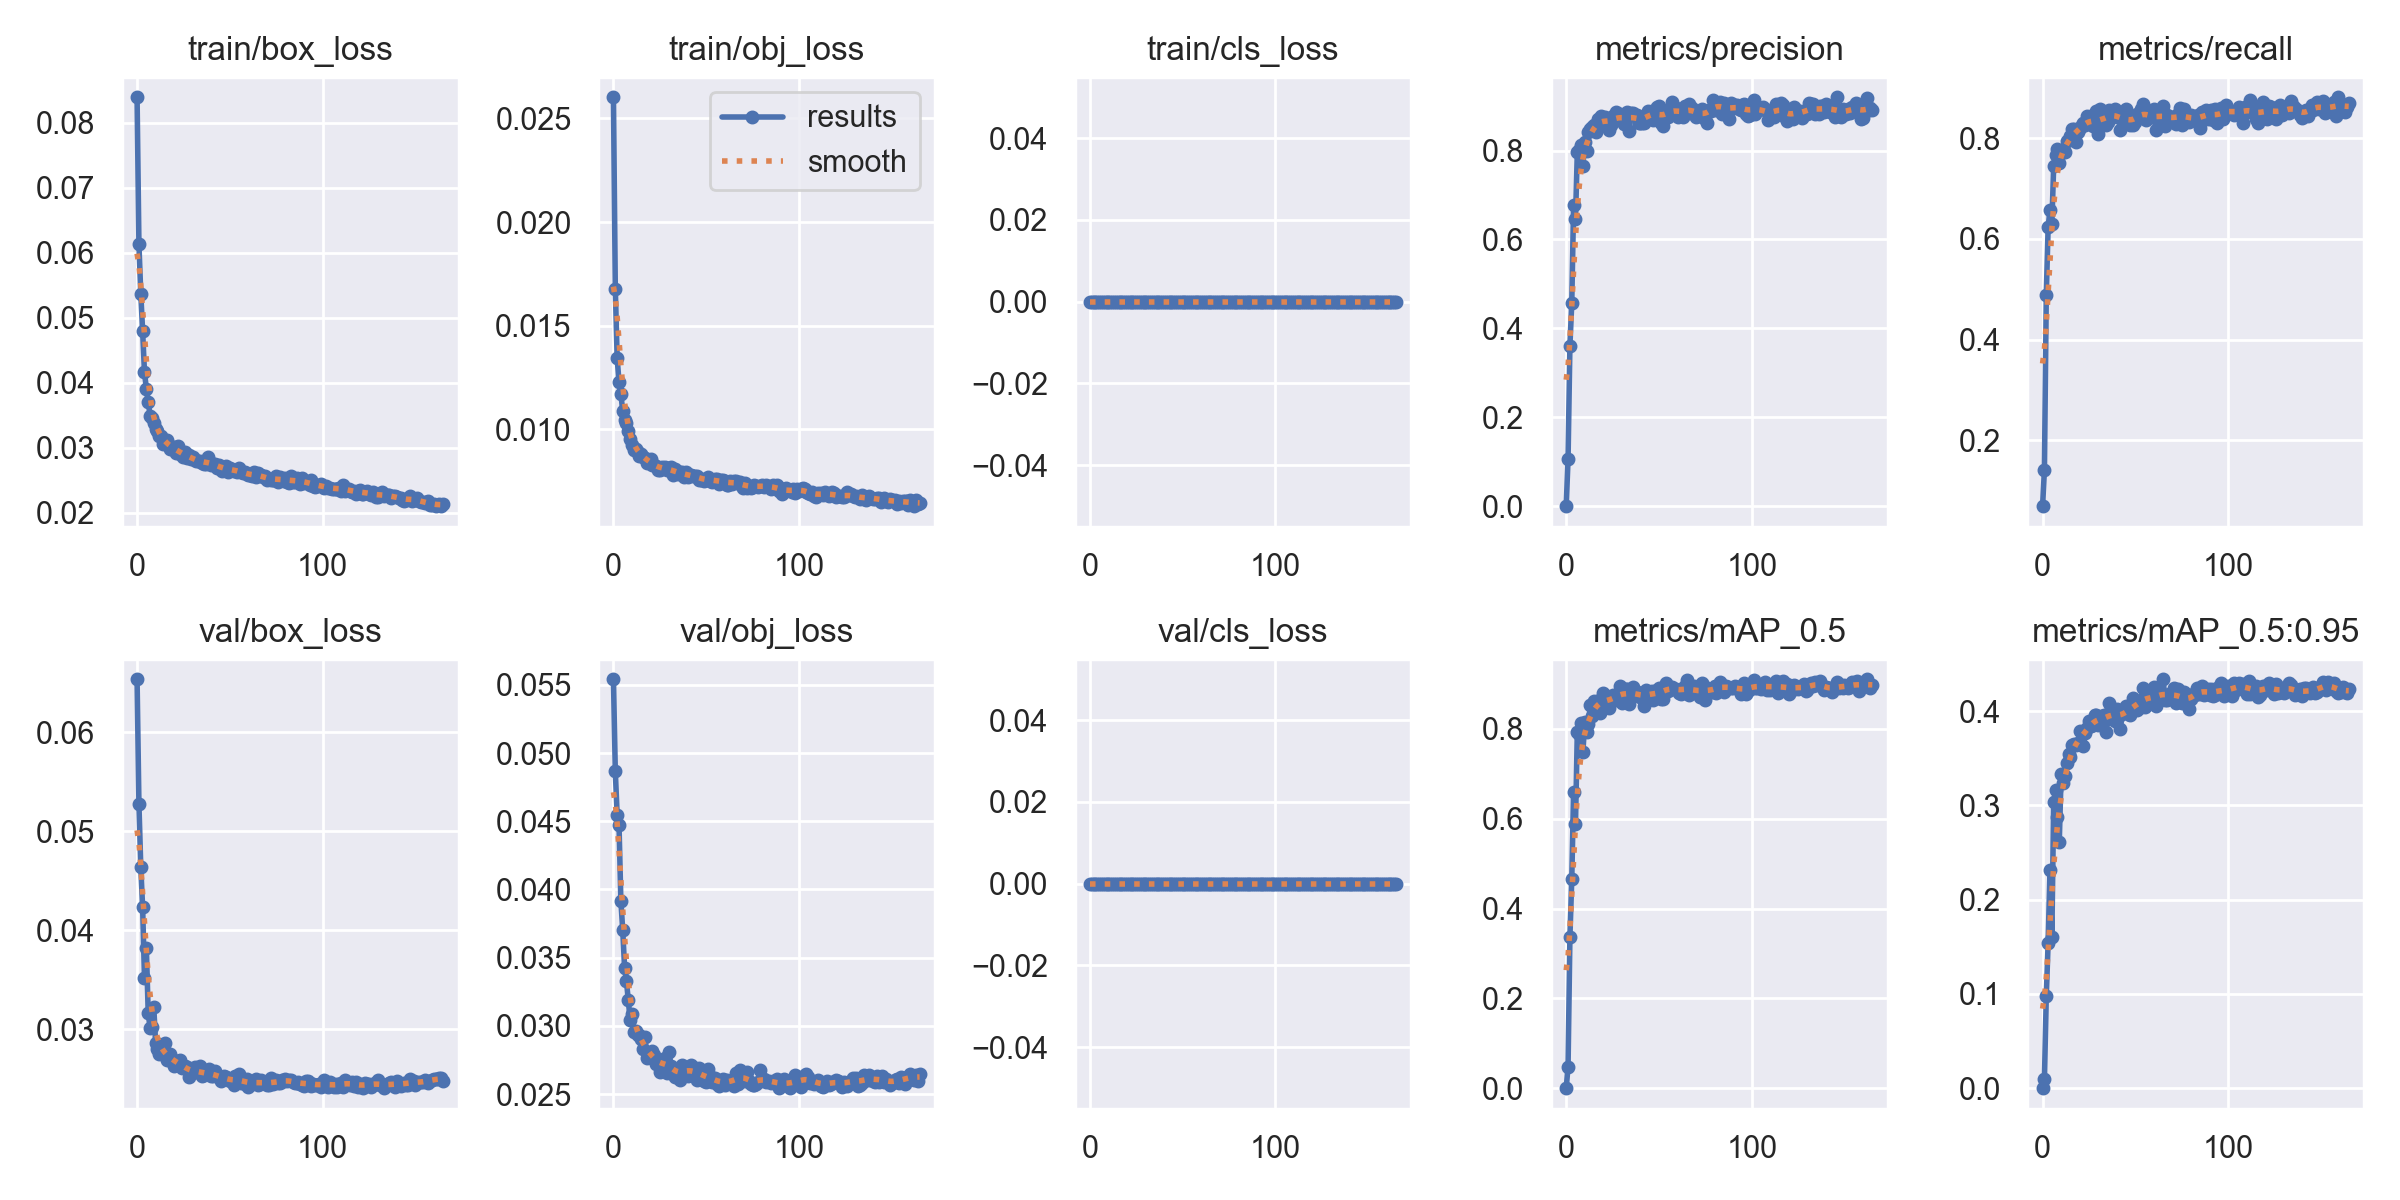

Source data for this figure (header and first rows):
epoch, train/box_loss, train/obj_loss, train/cls_loss, metrics/precision, metrics/recall, metrics/mAP_0.5, metrics/mAP_0.5:0.95, val/box_loss, val/obj_loss, val/cls_loss, x/lr0, x/lr1, x/lr2
0, 0.08392, 0.02602, 0, 0.0004701, 0.06971, 0.0002515, 6.2857e-05, 0.06538, 0.05542, 0, 0.07035, 0.003295, 0.003295
1, 0.0613, 0.0168, 0, 0.1058, 0.1419, 0.04796, 0.009535, 0.05279, 0.04867, 0, 0.04033, 0.006606, 0.006606
2, 0.05371, 0.01345, 0, 0.3607, 0.4892, 0.3362, 0.09762, 0.04639, 0.04547, 0, 0.01028, 0.009895, 0.009895
3, 0.0479, 0.0123, 0, 0.4573, 0.6226, 0.4653, 0.1545, 0.04231, 0.04474, 0, 0.009901, 0.009901, 0.009901
4, 0.04156, 0.01172, 0, 0.6777, 0.6582, 0.6603, 0.231, 0.03518, 0.03917, 0, 0.009901, 0.009901, 0.009901
5, 0.03909, 0.01089, 0, 0.6457, 0.6299, 0.5883, 0.1607, 0.03825, 0.03703, 0, 0.009868, 0.009868, 0.009868
6, 0.03709, 0.01044, 0, 0.7965, 0.7452, 0.7942, 0.3041, 0.03166, 0.03428, 0, 0.009835, 0.009835, 0.009835
7, 0.03493, 0.01033, 0, 0.8012, 0.7655, 0.7876, 0.316, 0.03011, 0.0333, 0, 0.009802, 0.009802, 0.009802
8, 0.03457, 0.009927, 0, 0.8128, 0.7782, 0.8126, 0.2879, 0.0302, 0.03189, 0, 0.009769, 0.009769, 0.009769
9, 0.03386, 0.009563, 0, 0.7654, 0.7503, 0.7487, 0.261, 0.03222, 0.03045, 0, 0.009736, 0.009736, 0.009736
10, 0.03284, 0.009276, 0, 0.8189, 0.7693, 0.8145, 0.3332, 0.02859, 0.0309, 0, 0.009703, 0.009703, 0.009703
11, 0.03251, 0.008987, 0, 0.7982, 0.7744, 0.7936, 0.324, 0.028, 0.02956, 0, 0.00967, 0.00967, 0.00967
12, 0.03182, 0.00908, 0, 0.8424, 0.7724, 0.8104, 0.3316, 0.02755, 0.02959, 0, 0.009637, 0.009637, 0.009637
13, 0.03171, 0.008923, 0, 0.8485, 0.795, 0.8522, 0.3449, 0.02782, 0.02934, 0, 0.009604, 0.009604, 0.009604
14, 0.0306, 0.00873, 0, 0.852, 0.7959, 0.8287, 0.3551, 0.02761, 0.02935, 0, 0.009571, 0.009571, 0.009571
15, 0.03076, 0.008813, 0, 0.8579, 0.8034, 0.8618, 0.351, 0.02856, 0.02901, 0, 0.009538, 0.009538, 0.009538
16, 0.03121, 0.008666, 0, 0.8416, 0.8188, 0.8562, 0.3641, 0.02692, 0.02828, 0, 0.009505, 0.009505, 0.009505
17, 0.03024, 0.008613, 0, 0.8714, 0.8188, 0.8626, 0.365, 0.02685, 0.02916, 0, 0.009472, 0.009472, 0.009472
18, 0.0298, 0.008372, 0, 0.8646, 0.7921, 0.8353, 0.3646, 0.02745, 0.02766, 0, 0.009439, 0.009439, 0.009439
19, 0.03004, 0.00852, 0, 0.877, 0.8124, 0.8669, 0.366, 0.027, 0.02787, 0, 0.009406, 0.009406, 0.009406
20, 0.03016, 0.008562, 0, 0.8742, 0.819, 0.8793, 0.3788, 0.02629, 0.02774, 0, 0.009373, 0.009373, 0.009373
21, 0.0291, 0.008292, 0, 0.8756, 0.8251, 0.8666, 0.3781, 0.02666, 0.02813, 0, 0.00934, 0.00934, 0.00934
22, 0.03025, 0.008268, 0, 0.8584, 0.8296, 0.8633, 0.3627, 0.0268, 0.02786, 0, 0.009307, 0.009307, 0.009307
23, 0.02905, 0.008238, 0, 0.8455, 0.8256, 0.8476, 0.3774, 0.02694, 0.0272, 0, 0.009274, 0.009274, 0.009274
24, 0.02901, 0.00805, 0, 0.8582, 0.8436, 0.8591, 0.3817, 0.02608, 0.02726, 0, 0.009241, 0.009241, 0.009241
25, 0.0286, 0.008037, 0, 0.8778, 0.8327, 0.8765, 0.3892, 0.02615, 0.02659, 0, 0.009208, 0.009208, 0.009208
26, 0.02925, 0.008214, 0, 0.8687, 0.8428, 0.8666, 0.3844, 0.02627, 0.0273, 0, 0.009175, 0.009175, 0.009175
27, 0.02847, 0.008149, 0, 0.8859, 0.8238, 0.8729, 0.3856, 0.02623, 0.02734, 0, 0.009142, 0.009142, 0.009142
28, 0.02886, 0.008207, 0, 0.8771, 0.8251, 0.8705, 0.3957, 0.02521, 0.02766, 0, 0.009109, 0.009109, 0.009109
29, 0.02832, 0.008031, 0, 0.8829, 0.8542, 0.8964, 0.3959, 0.02575, 0.02657, 0, 0.009076, 0.009076, 0.009076
30, 0.02849, 0.00812, 0, 0.8671, 0.8074, 0.8576, 0.3859, 0.02568, 0.02805, 0, 0.009043, 0.009043, 0.009043
31, 0.02806, 0.008199, 0, 0.8599, 0.8568, 0.8863, 0.3911, 0.02616, 0.02705, 0, 0.00901, 0.00901, 0.00901
32, 0.028, 0.007822, 0, 0.8821, 0.8314, 0.8879, 0.3946, 0.02565, 0.02643, 0, 0.008977, 0.008977, 0.008977
33, 0.02787, 0.008095, 0, 0.8861, 0.8454, 0.8896, 0.3958, 0.02563, 0.02622, 0, 0.008944, 0.008944, 0.008944
34, 0.0279, 0.007903, 0, 0.8448, 0.8264, 0.8549, 0.3782, 0.02626, 0.02675, 0, 0.008911, 0.008911, 0.008911
35, 0.02769, 0.00786, 0, 0.8841, 0.8318, 0.8716, 0.3916, 0.02525, 0.02638, 0, 0.008878, 0.008878, 0.008878
36, 0.02743, 0.007927, 0, 0.8842, 0.8555, 0.8927, 0.4083, 0.02535, 0.02603, 0, 0.008845, 0.008845, 0.008845
37, 0.02751, 0.007935, 0, 0.8799, 0.8517, 0.8841, 0.4033, 0.02551, 0.02712, 0, 0.008812, 0.008812, 0.008812
38, 0.0285, 0.007729, 0, 0.8803, 0.8466, 0.8821, 0.3934, 0.02544, 0.02688, 0, 0.008779, 0.008779, 0.008779
39, 0.02788, 0.007944, 0, 0.8611, 0.858, 0.881, 0.39, 0.02595, 0.02676, 0, 0.008746, 0.008746, 0.008746
40, 0.0273, 0.007719, 0, 0.8623, 0.8413, 0.8717, 0.4027, 0.02531, 0.0263, 0, 0.008713, 0.008713, 0.008713
41, 0.02749, 0.007814, 0, 0.8607, 0.846, 0.8687, 0.3954, 0.02528, 0.02678, 0, 0.00868, 0.00868, 0.00868
42, 0.02754, 0.007829, 0, 0.8628, 0.8162, 0.8518, 0.3814, 0.02578, 0.02713, 0, 0.008647, 0.008647, 0.008647
43, 0.02682, 0.007767, 0, 0.8794, 0.8441, 0.8856, 0.3998, 0.02538, 0.02696, 0, 0.008614, 0.008614, 0.008614
44, 0.02733, 0.007769, 0, 0.8878, 0.8324, 0.8803, 0.3993, 0.02525, 0.02645, 0, 0.008581, 0.008581, 0.008581
45, 0.0269, 0.007776, 0, 0.8798, 0.8568, 0.8828, 0.4051, 0.02474, 0.02604, 0, 0.008548, 0.008548, 0.008548
46, 0.02647, 0.007568, 0, 0.8895, 0.8366, 0.8843, 0.397, 0.02498, 0.02689, 0, 0.008515, 0.008515, 0.008515
47, 0.02693, 0.00757, 0, 0.8694, 0.8251, 0.865, 0.3959, 0.02524, 0.02679, 0, 0.008482, 0.008482, 0.008482
48, 0.02716, 0.00763, 0, 0.8814, 0.8314, 0.8744, 0.4013, 0.02522, 0.02633, 0, 0.008449, 0.008449, 0.008449
49, 0.02622, 0.007529, 0, 0.8967, 0.8264, 0.8861, 0.4139, 0.02505, 0.02593, 0, 0.008416, 0.008416, 0.008416
50, 0.02688, 0.007624, 0, 0.9011, 0.8309, 0.8913, 0.4097, 0.02472, 0.02587, 0, 0.008383, 0.008383, 0.008383
51, 0.02654, 0.007687, 0, 0.8611, 0.8479, 0.8659, 0.4012, 0.02474, 0.02681, 0, 0.00835, 0.00835, 0.00835
52, 0.02643, 0.007497, 0, 0.8548, 0.843, 0.8676, 0.4033, 0.0244, 0.02633, 0, 0.008317, 0.008317, 0.008317
53, 0.02655, 0.007491, 0, 0.8844, 0.8568, 0.8956, 0.4099, 0.02525, 0.02587, 0, 0.008284, 0.008284, 0.008284
54, 0.02619, 0.007555, 0, 0.886, 0.8671, 0.9028, 0.4251, 0.02481, 0.02613, 0, 0.008251, 0.008251, 0.008251
55, 0.02683, 0.0076, 0, 0.8759, 0.8411, 0.8852, 0.4043, 0.02546, 0.02619, 0, 0.008218, 0.008218, 0.008218
56, 0.02625, 0.007598, 0, 0.8931, 0.8366, 0.8895, 0.4183, 0.02453, 0.02575, 0, 0.008185, 0.008185, 0.008185
57, 0.02603, 0.00735, 0, 0.9095, 0.8517, 0.8937, 0.4176, 0.02487, 0.02557, 0, 0.008152, 0.008152, 0.008152
58, 0.02618, 0.00755, 0, 0.8878, 0.8425, 0.8877, 0.4097, 0.02447, 0.02593, 0, 0.008119, 0.008119, 0.008119
59, 0.02587, 0.00756, 0, 0.8951, 0.8436, 0.8897, 0.4104, 0.02497, 0.02612, 0, 0.008086, 0.008086, 0.008086
... 106 more rows
